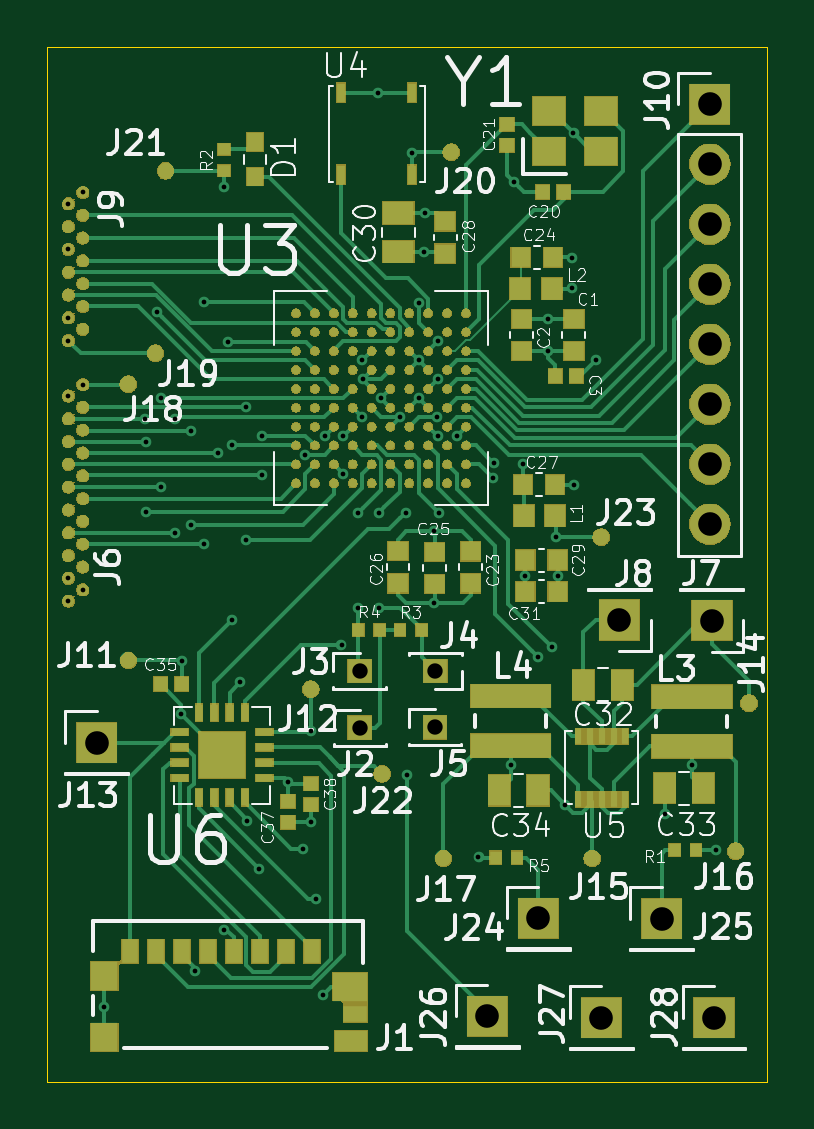
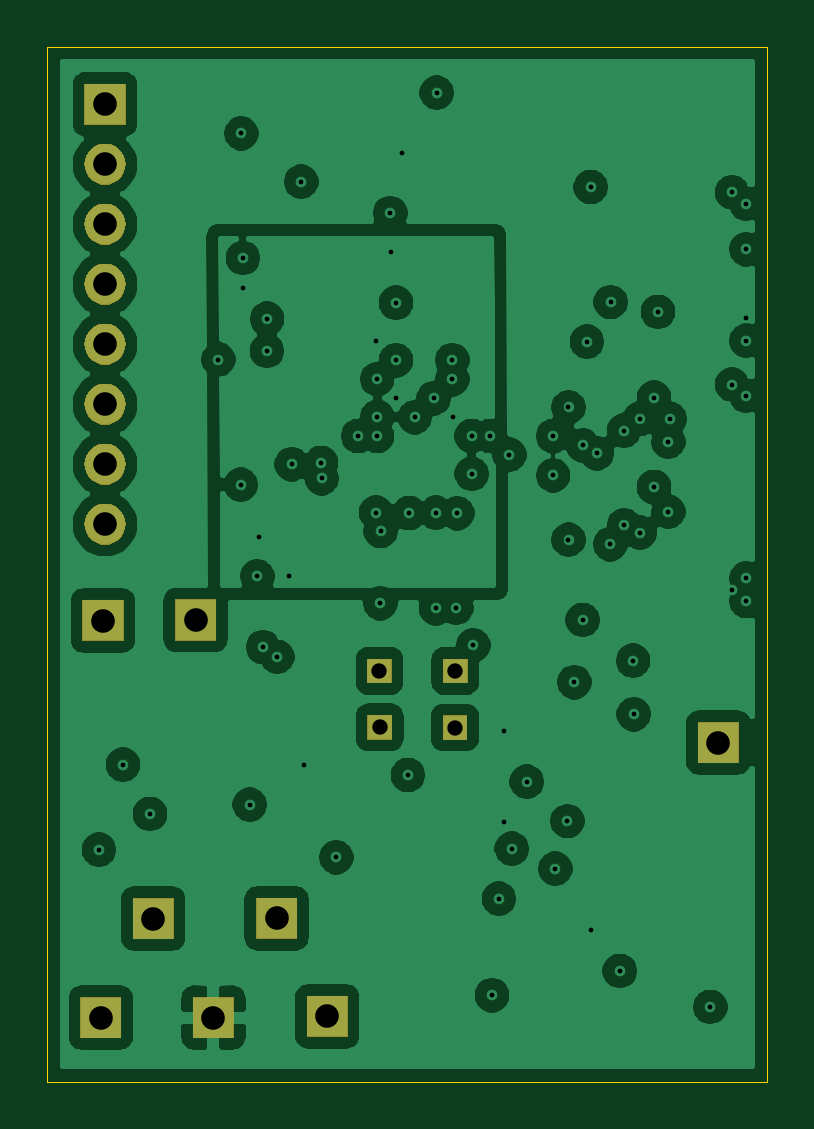
Circuit board: 15 layer files. Board 30.5 x 43.8 mm.
- bottom_copper: MiniScope_V4-B_Cu.gbr (147999 bytes)
- bottom_mask: MiniScope_V4-B_Mask.gbr (10737 bytes)
- paste: MiniScope_V4-B_Paste.gbr (494 bytes)
- bottom_silk: MiniScope_V4-B_SilkS.gbr (495 bytes)
- outline: MiniScope_V4-Edge_Cuts.gbr (689 bytes)
- top_copper: MiniScope_V4-F_Cu.gbr (39509 bytes)
- top_mask: MiniScope_V4-F_Mask.gbr (174174 bytes)
- paste: MiniScope_V4-F_Paste.gbr (8151 bytes)
- top_silk: MiniScope_V4-F_SilkS.gbr (56531 bytes)
- inner_copper: MiniScope_V4-In1_Cu.gbr (134585 bytes)
- inner_copper: MiniScope_V4-In2_Cu.gbr (5863 bytes)
- inner_copper: MiniScope_V4-In3_Cu.gbr (4557 bytes)
- inner_copper: MiniScope_V4-In4_Cu.gbr (152723 bytes)
- drill: MiniScope_V4-NPTH.drl (271 bytes)
- drill: MiniScope_V4-PTH.drl (2078 bytes)

=== bottom_copper: MiniScope_V4-B_Cu.gbr (147999 bytes, source omitted) ===
=== bottom_mask: MiniScope_V4-B_Mask.gbr (10737 bytes, source omitted) ===
=== paste: MiniScope_V4-B_Paste.gbr ===
G04 #@! TF.GenerationSoftware,KiCad,Pcbnew,(5.1.0)-1*
G04 #@! TF.CreationDate,2019-07-03T18:49:27-07:00*
G04 #@! TF.ProjectId,MiniScope_V4,4d696e69-5363-46f7-9065-5f56342e6b69,rev?*
G04 #@! TF.SameCoordinates,Original*
G04 #@! TF.FileFunction,Paste,Bot*
G04 #@! TF.FilePolarity,Positive*
%FSLAX46Y46*%
G04 Gerber Fmt 4.6, Leading zero omitted, Abs format (unit mm)*
G04 Created by KiCad (PCBNEW (5.1.0)-1) date 2019-07-03 18:49:27*
%MOMM*%
%LPD*%
G04 APERTURE LIST*
G04 APERTURE END LIST*
M02*

=== bottom_silk: MiniScope_V4-B_SilkS.gbr ===
G04 #@! TF.GenerationSoftware,KiCad,Pcbnew,(5.1.0)-1*
G04 #@! TF.CreationDate,2019-07-03T18:49:27-07:00*
G04 #@! TF.ProjectId,MiniScope_V4,4d696e69-5363-46f7-9065-5f56342e6b69,rev?*
G04 #@! TF.SameCoordinates,Original*
G04 #@! TF.FileFunction,Legend,Bot*
G04 #@! TF.FilePolarity,Positive*
%FSLAX46Y46*%
G04 Gerber Fmt 4.6, Leading zero omitted, Abs format (unit mm)*
G04 Created by KiCad (PCBNEW (5.1.0)-1) date 2019-07-03 18:49:27*
%MOMM*%
%LPD*%
G04 APERTURE LIST*
G04 APERTURE END LIST*
M02*

=== outline: MiniScope_V4-Edge_Cuts.gbr ===
G04 #@! TF.GenerationSoftware,KiCad,Pcbnew,(5.1.0)-1*
G04 #@! TF.CreationDate,2019-07-03T18:49:27-07:00*
G04 #@! TF.ProjectId,MiniScope_V4,4d696e69-5363-46f7-9065-5f56342e6b69,rev?*
G04 #@! TF.SameCoordinates,Original*
G04 #@! TF.FileFunction,Profile,NP*
%FSLAX46Y46*%
G04 Gerber Fmt 4.6, Leading zero omitted, Abs format (unit mm)*
G04 Created by KiCad (PCBNEW (5.1.0)-1) date 2019-07-03 18:49:27*
%MOMM*%
%LPD*%
G04 APERTURE LIST*
%ADD10C,0.050000*%
G04 APERTURE END LIST*
D10*
X127000000Y-89535000D02*
X127000000Y-133350000D01*
X157480000Y-89535000D02*
X127000000Y-89535000D01*
X157480000Y-133350000D02*
X157480000Y-89535000D01*
X127000000Y-133350000D02*
X157480000Y-133350000D01*
M02*

=== top_copper: MiniScope_V4-F_Cu.gbr (39509 bytes, source omitted) ===
=== top_mask: MiniScope_V4-F_Mask.gbr (174174 bytes, source omitted) ===
=== paste: MiniScope_V4-F_Paste.gbr (8151 bytes, source omitted) ===
=== top_silk: MiniScope_V4-F_SilkS.gbr (56531 bytes, source omitted) ===
=== inner_copper: MiniScope_V4-In1_Cu.gbr (134585 bytes, source omitted) ===
=== inner_copper: MiniScope_V4-In2_Cu.gbr ===
G04 #@! TF.GenerationSoftware,KiCad,Pcbnew,(5.1.0)-1*
G04 #@! TF.CreationDate,2019-07-03T18:49:26-07:00*
G04 #@! TF.ProjectId,MiniScope_V4,4d696e69-5363-46f7-9065-5f56342e6b69,rev?*
G04 #@! TF.SameCoordinates,Original*
G04 #@! TF.FileFunction,Copper,L3,Inr*
G04 #@! TF.FilePolarity,Positive*
%FSLAX46Y46*%
G04 Gerber Fmt 4.6, Leading zero omitted, Abs format (unit mm)*
G04 Created by KiCad (PCBNEW (5.1.0)-1) date 2019-07-03 18:49:26*
%MOMM*%
%LPD*%
G04 APERTURE LIST*
%ADD10R,1.700000X1.700000*%
%ADD11O,1.700000X1.700000*%
%ADD12R,1.000000X1.000000*%
%ADD13C,0.450000*%
%ADD14C,0.152400*%
%ADD15C,0.088900*%
G04 APERTURE END LIST*
D10*
X153000000Y-126450000D03*
X155220000Y-130640000D03*
X150450000Y-130640000D03*
X145630000Y-130590000D03*
X151210000Y-113810000D03*
X155130000Y-113830000D03*
X147780000Y-126440000D03*
X129080000Y-119000000D03*
D11*
X155041600Y-109753400D03*
X155041600Y-107213400D03*
X155041600Y-104673400D03*
X155041600Y-102133400D03*
X155041600Y-99593400D03*
X155041600Y-97053400D03*
X155041600Y-94513400D03*
D10*
X155041600Y-91973400D03*
D12*
X140218160Y-115966240D03*
X143423640Y-115966240D03*
X143410000Y-118350000D03*
X140228320Y-118364000D03*
D13*
X128498600Y-95707200D03*
X127889000Y-113004600D03*
X137185400Y-120650000D03*
X149271920Y-93211720D03*
X129415600Y-130187640D03*
X141005560Y-91485720D03*
X142722600Y-102819200D03*
X134482840Y-95478600D03*
X153136600Y-122016520D03*
X148918810Y-121621670D03*
X148595080Y-111963200D03*
X143383000Y-113106200D03*
X149204680Y-98480880D03*
X133248400Y-128663474D03*
X138658600Y-129692400D03*
X132664200Y-117805200D03*
X149301200Y-108077000D03*
X142965600Y-96581800D03*
X146735802Y-95250000D03*
X148191059Y-102418041D03*
X141935200Y-105232200D03*
X145897600Y-107162600D03*
X140339996Y-103620000D03*
X145250000Y-123860000D03*
X155300000Y-123530000D03*
X128499600Y-103840610D03*
X127889000Y-101015797D03*
X134482840Y-126918720D03*
X138170920Y-122367040D03*
X142448280Y-94020640D03*
X138170919Y-118516400D03*
X146613880Y-119959120D03*
X128498600Y-112522000D03*
X127889000Y-104317800D03*
X127889000Y-96189802D03*
X154279600Y-119928640D03*
X135463280Y-122321320D03*
X135168640Y-116443760D03*
X132684520Y-115529360D03*
X143377920Y-110042960D03*
X148176919Y-101058041D03*
X141122400Y-104419400D03*
X142722600Y-100380800D03*
X139522200Y-106019604D03*
X150241000Y-102781100D03*
X143520000Y-103620000D03*
X140335300Y-102806504D03*
X127890000Y-112050000D03*
X127889000Y-101981000D03*
X143510000Y-105219500D03*
X147142200Y-107213400D03*
X147235080Y-111961760D03*
X149204680Y-99766120D03*
X148513800Y-110312200D03*
X143550640Y-102001320D03*
X142722600Y-104419400D03*
X142951200Y-98221800D03*
X140320000Y-105230002D03*
X134823200Y-106420920D03*
X134823202Y-113807240D03*
X135976360Y-124338080D03*
X137922000Y-106807000D03*
X143520000Y-106020000D03*
X139450000Y-114880000D03*
X144320000Y-106020000D03*
X142160000Y-109280000D03*
X140131812Y-109296200D03*
X140167360Y-113294160D03*
X141030960Y-113314480D03*
X141030000Y-109270000D03*
X137820400Y-123489720D03*
X138734800Y-106019600D03*
X138367601Y-125603000D03*
X145872200Y-107817922D03*
X131190000Y-109220000D03*
X131190000Y-106260000D03*
X136070000Y-106020000D03*
X136070000Y-107690000D03*
X131631563Y-100763197D03*
X127889000Y-98120200D03*
X134220000Y-106750000D03*
X134641807Y-102023611D03*
X133640000Y-100350000D03*
X133650000Y-110602100D03*
X133060000Y-109800000D03*
X133070000Y-105790000D03*
X139520000Y-107620000D03*
X131140000Y-105290000D03*
X132410000Y-105300000D03*
X132410000Y-110110000D03*
X131800000Y-104400000D03*
X131800000Y-108180000D03*
X135420000Y-104810000D03*
X135420000Y-110409999D03*
X147750000Y-115360000D03*
X148350000Y-114960000D03*
X143570000Y-109260000D03*
X142220000Y-120370000D03*
D14*
X134823202Y-113807240D02*
X134823202Y-106420922D01*
D15*
X134823202Y-106420922D02*
X134823200Y-106420920D01*
D14*
X135976360Y-124338080D02*
X135976360Y-108752640D01*
X137697001Y-107031999D02*
X137922000Y-106807000D01*
X135976360Y-108752640D02*
X137697001Y-107031999D01*
X139450000Y-109290000D02*
X139450000Y-114880000D01*
X143520000Y-106020000D02*
X142720000Y-106020000D01*
X142720000Y-106020000D02*
X139450000Y-109290000D01*
X144320000Y-106020000D02*
X144320000Y-107120000D01*
X142384999Y-109055001D02*
X142160000Y-109280000D01*
X144320000Y-107120000D02*
X142384999Y-109055001D01*
X140131812Y-113258612D02*
X140131812Y-109614398D01*
X140131812Y-109614398D02*
X140131812Y-109296200D01*
X140147040Y-113273840D02*
X140131812Y-113258612D01*
X141030960Y-113314480D02*
X141030960Y-109270960D01*
X141030960Y-109270960D02*
X141030000Y-109270000D01*
X137820400Y-123489720D02*
X138734800Y-122575320D01*
X138734800Y-122575320D02*
X138734800Y-106337798D01*
X138734800Y-106337798D02*
X138734800Y-106019600D01*
X145872200Y-118098401D02*
X138367601Y-125603000D01*
X145872200Y-107817922D02*
X145872200Y-118098401D01*
X131190000Y-109220000D02*
X131190000Y-106260000D01*
X136070000Y-106020000D02*
X136070000Y-107690000D01*
X134220000Y-106750000D02*
X134220000Y-102445418D01*
X134220000Y-102445418D02*
X134416808Y-102248610D01*
X134416808Y-102248610D02*
X134641807Y-102023611D01*
X133640000Y-100350000D02*
X133640000Y-110592100D01*
X133640000Y-110592100D02*
X133650000Y-110602100D01*
X133060000Y-109800000D02*
X133060000Y-105800000D01*
X133060000Y-105800000D02*
X133070000Y-105790000D01*
X132410000Y-105300000D02*
X132410000Y-110110000D01*
X131800000Y-104400000D02*
X131800000Y-108180000D01*
X135420000Y-104810000D02*
X135420000Y-110409999D01*
X147780000Y-126440000D02*
X147780000Y-115390000D01*
X147780000Y-115390000D02*
X147750000Y-115360000D01*
X153000000Y-125447600D02*
X153000000Y-126450000D01*
X150760000Y-123207600D02*
X153000000Y-125447600D01*
X148350000Y-114960000D02*
X150760000Y-117370000D01*
X150760000Y-117370000D02*
X150760000Y-123207600D01*
X143570000Y-109260000D02*
X142220000Y-110610000D01*
X142220000Y-110610000D02*
X142220000Y-120370000D01*
M02*

=== inner_copper: MiniScope_V4-In3_Cu.gbr ===
G04 #@! TF.GenerationSoftware,KiCad,Pcbnew,(5.1.0)-1*
G04 #@! TF.CreationDate,2019-07-03T18:49:26-07:00*
G04 #@! TF.ProjectId,MiniScope_V4,4d696e69-5363-46f7-9065-5f56342e6b69,rev?*
G04 #@! TF.SameCoordinates,Original*
G04 #@! TF.FileFunction,Copper,L4,Inr*
G04 #@! TF.FilePolarity,Positive*
%FSLAX46Y46*%
G04 Gerber Fmt 4.6, Leading zero omitted, Abs format (unit mm)*
G04 Created by KiCad (PCBNEW (5.1.0)-1) date 2019-07-03 18:49:26*
%MOMM*%
%LPD*%
G04 APERTURE LIST*
%ADD10R,1.700000X1.700000*%
%ADD11O,1.700000X1.700000*%
%ADD12R,1.000000X1.000000*%
%ADD13C,0.450000*%
%ADD14C,0.508000*%
%ADD15C,0.152400*%
G04 APERTURE END LIST*
D10*
X153000000Y-126450000D03*
X155220000Y-130640000D03*
X150450000Y-130640000D03*
X145630000Y-130590000D03*
X151210000Y-113810000D03*
X155130000Y-113830000D03*
X147780000Y-126440000D03*
X129080000Y-119000000D03*
D11*
X155041600Y-109753400D03*
X155041600Y-107213400D03*
X155041600Y-104673400D03*
X155041600Y-102133400D03*
X155041600Y-99593400D03*
X155041600Y-97053400D03*
X155041600Y-94513400D03*
D10*
X155041600Y-91973400D03*
D12*
X140218160Y-115966240D03*
X143423640Y-115966240D03*
X143410000Y-118350000D03*
X140228320Y-118364000D03*
D13*
X128498600Y-95707200D03*
X127889000Y-113004600D03*
X137185400Y-120650000D03*
X149271920Y-93211720D03*
X129415600Y-130187640D03*
X141005560Y-91485720D03*
X142722600Y-102819200D03*
X134482840Y-95478600D03*
X153136600Y-122016520D03*
X148918810Y-121621670D03*
X148595080Y-111963200D03*
X143383000Y-113106200D03*
X149204680Y-98480880D03*
X133248400Y-128663474D03*
X138658600Y-129692400D03*
X132664200Y-117805200D03*
X149301200Y-108077000D03*
X142965600Y-96581800D03*
X146735802Y-95250000D03*
X148191059Y-102418041D03*
X141935200Y-105232200D03*
X145897600Y-107162600D03*
X140339996Y-103620000D03*
X145250000Y-123860000D03*
X155300000Y-123530000D03*
X128499600Y-103840610D03*
X127889000Y-101015797D03*
X134482840Y-126918720D03*
X138170920Y-122367040D03*
X142448280Y-94020640D03*
X138170919Y-118516400D03*
X146613880Y-119959120D03*
X128498600Y-112522000D03*
X127889000Y-104317800D03*
X127889000Y-96189802D03*
X154279600Y-119928640D03*
X135463280Y-122321320D03*
X135168640Y-116443760D03*
X132684520Y-115529360D03*
X143377920Y-110042960D03*
X148176919Y-101058041D03*
X141122400Y-104419400D03*
X142722600Y-100380800D03*
X139522200Y-106019604D03*
X150241000Y-102781100D03*
X143520000Y-103620000D03*
X140335300Y-102806504D03*
X127890000Y-112050000D03*
X127889000Y-101981000D03*
X143510000Y-105219500D03*
X147142200Y-107213400D03*
X147235080Y-111961760D03*
X149204680Y-99766120D03*
X148513800Y-110312200D03*
X143550640Y-102001320D03*
X142722600Y-104419400D03*
X142951200Y-98221800D03*
X140320000Y-105230002D03*
X134823200Y-106420920D03*
X134823202Y-113807240D03*
X135976360Y-124338080D03*
X137922000Y-106807000D03*
X143520000Y-106020000D03*
X139450000Y-114880000D03*
X144320000Y-106020000D03*
X142160000Y-109280000D03*
X140131812Y-109296200D03*
X140167360Y-113294160D03*
X141030960Y-113314480D03*
X141030000Y-109270000D03*
X137820400Y-123489720D03*
X138734800Y-106019600D03*
X138367601Y-125603000D03*
X145872200Y-107817922D03*
X131190000Y-109220000D03*
X131190000Y-106260000D03*
X136070000Y-106020000D03*
X136070000Y-107690000D03*
X131631563Y-100763197D03*
X127889000Y-98120200D03*
X134220000Y-106750000D03*
X134641807Y-102023611D03*
X133640000Y-100350000D03*
X133650000Y-110602100D03*
X133060000Y-109800000D03*
X133070000Y-105790000D03*
X139520000Y-107620000D03*
X131140000Y-105290000D03*
X132410000Y-105300000D03*
X132410000Y-110110000D03*
X131800000Y-104400000D03*
X131800000Y-108180000D03*
X135420000Y-104810000D03*
X135420000Y-110409999D03*
X147750000Y-115360000D03*
X148350000Y-114960000D03*
X143570000Y-109260000D03*
X142220000Y-120370000D03*
D14*
X129320000Y-103412000D02*
X127889000Y-101981000D01*
X129320000Y-104690000D02*
X129320000Y-103412000D01*
X127890000Y-112050000D02*
X127890000Y-106120000D01*
X127890000Y-106120000D02*
X129320000Y-104690000D01*
X154990000Y-113830000D02*
X155130000Y-113830000D01*
X152330000Y-111170000D02*
X154990000Y-113830000D01*
X127890000Y-112050000D02*
X128770000Y-111170000D01*
X128770000Y-111170000D02*
X152330000Y-111170000D01*
D15*
X143828198Y-105219500D02*
X143510000Y-105219500D01*
X145148300Y-105219500D02*
X143828198Y-105219500D01*
X147142200Y-107213400D02*
X145148300Y-105219500D01*
X130531997Y-100763197D02*
X127889000Y-98120200D01*
X131631563Y-100763197D02*
X130531997Y-100763197D01*
X133149899Y-107299899D02*
X131140000Y-105290000D01*
X139520000Y-107620000D02*
X139199899Y-107299899D01*
X139199899Y-107299899D02*
X133149899Y-107299899D01*
M02*

=== inner_copper: MiniScope_V4-In4_Cu.gbr (152723 bytes, source omitted) ===
=== drill: MiniScope_V4-NPTH.drl ===
M48
; DRILL file {KiCad (5.1.0)-1} date 7/3/2019 6:49:16 PM
; FORMAT={-:-/ absolute / inch / decimal}
; #@! TF.CreationDate,2019-07-03T18:49:16-07:00
; #@! TF.GenerationSoftware,Kicad,Pcbnew,(5.1.0)-1
; #@! TF.FileFunction,NonPlated,1,6,NPTH
FMAT,2
INCH
%
G90
G05
T0
M30

=== drill: MiniScope_V4-PTH.drl ===
M48
; DRILL file {KiCad (5.1.0)-1} date 7/3/2019 6:49:16 PM
; FORMAT={-:-/ absolute / inch / decimal}
; #@! TF.CreationDate,2019-07-03T18:49:16-07:00
; #@! TF.GenerationSoftware,Kicad,Pcbnew,(5.1.0)-1
; #@! TF.FileFunction,Plated,1,6,PTH
FMAT,2
INCH
T1C0.0079
T2C0.0256
T3C0.0394
%
G90
G05
T1
X5.035Y-3.787
X5.035Y-3.863
X5.035Y-3.977
X5.035Y-4.015
X5.035Y-4.107
X5.035Y-4.449
X5.035Y-4.4114
X5.059Y-3.768
X5.059Y-4.43
X5.059Y-4.0882
X5.0951Y-5.1255
X5.163Y-4.1453
X5.165Y-4.1835
X5.165Y-4.3
X5.1823Y-3.9671
X5.189Y-4.1102
X5.189Y-4.2591
X5.213Y-4.1457
X5.213Y-4.335
X5.223Y-4.638
X5.2238Y-4.5484
X5.2386Y-4.3228
X5.239Y-4.165
X5.246Y-5.0655
X5.2614Y-3.9508
X5.2618Y-4.3544
X5.2843Y-4.2028
X5.2946Y-3.759
X5.2946Y-4.9968
X5.3009Y-4.0167
X5.308Y-4.1898
X5.308Y-4.4806
X5.3216Y-4.5844
X5.3315Y-4.1264
X5.3315Y-4.3469
X5.3332Y-4.8158
X5.3534Y-4.8952
X5.3571Y-4.174
X5.3571Y-4.2398
X5.401Y-4.75
X5.426Y-4.8618
X5.43Y-4.205
X5.4398Y-4.666
X5.4398Y-4.8176
X5.4475Y-4.945
X5.459Y-5.106
X5.462Y-4.174
X5.4902Y-4.5228
X5.4929Y-4.237
X5.493Y-4.174
X5.517Y-4.303
X5.5184Y-4.4604
X5.5244Y-4.1429
X5.525Y-4.0475
X5.5252Y-4.0795
X5.5514Y-3.6018
X5.5524Y-4.302
X5.5524Y-4.4612
X5.556Y-4.111
X5.588Y-4.143
X5.5969Y-4.3024
X5.5992Y-4.739
X5.6082Y-3.7016
X5.619Y-3.952
X5.619Y-4.048
X5.619Y-4.111
X5.628Y-3.867
X5.6286Y-3.8024
X5.6448Y-4.3324
X5.645Y-4.453
X5.65Y-4.1425
X5.6504Y-4.0795
X5.6504Y-4.174
X5.6516Y-4.0158
X5.6524Y-4.3016
X5.6819Y-4.174
X5.7185Y-4.8764
X5.743Y-4.2448
X5.744Y-4.219
X5.7722Y-4.7228
X5.777Y-3.75
X5.793Y-4.221
X5.7967Y-4.4079
X5.8169Y-4.5417
X5.8337Y-3.9787
X5.8343Y-4.0322
X5.8406Y-4.526
X5.847Y-4.343
X5.8502Y-4.408
X5.8629Y-4.7883
X5.8742Y-3.8772
X5.8742Y-3.9278
X5.8768Y-3.6698
X5.878Y-4.255
X5.915Y-4.0465
X6.029Y-4.8038
X6.074Y-4.7216
X6.1142Y-4.8634
T2
X5.6466Y-4.5656
X5.5204Y-4.5656
X5.6461Y-4.6594
X5.5208Y-4.66
T3
X5.9531Y-4.4807
X6.1075Y-4.4815
X5.0819Y-4.685
X6.104Y-3.621
X6.104Y-3.721
X6.104Y-3.821
X6.104Y-3.921
X6.104Y-4.021
X6.104Y-4.121
X6.104Y-4.221
X6.104Y-4.321
X5.8181Y-4.978
X5.9232Y-5.1433
X5.7335Y-5.1413
X6.111Y-5.1433
X6.0236Y-4.9783
T0
M30

